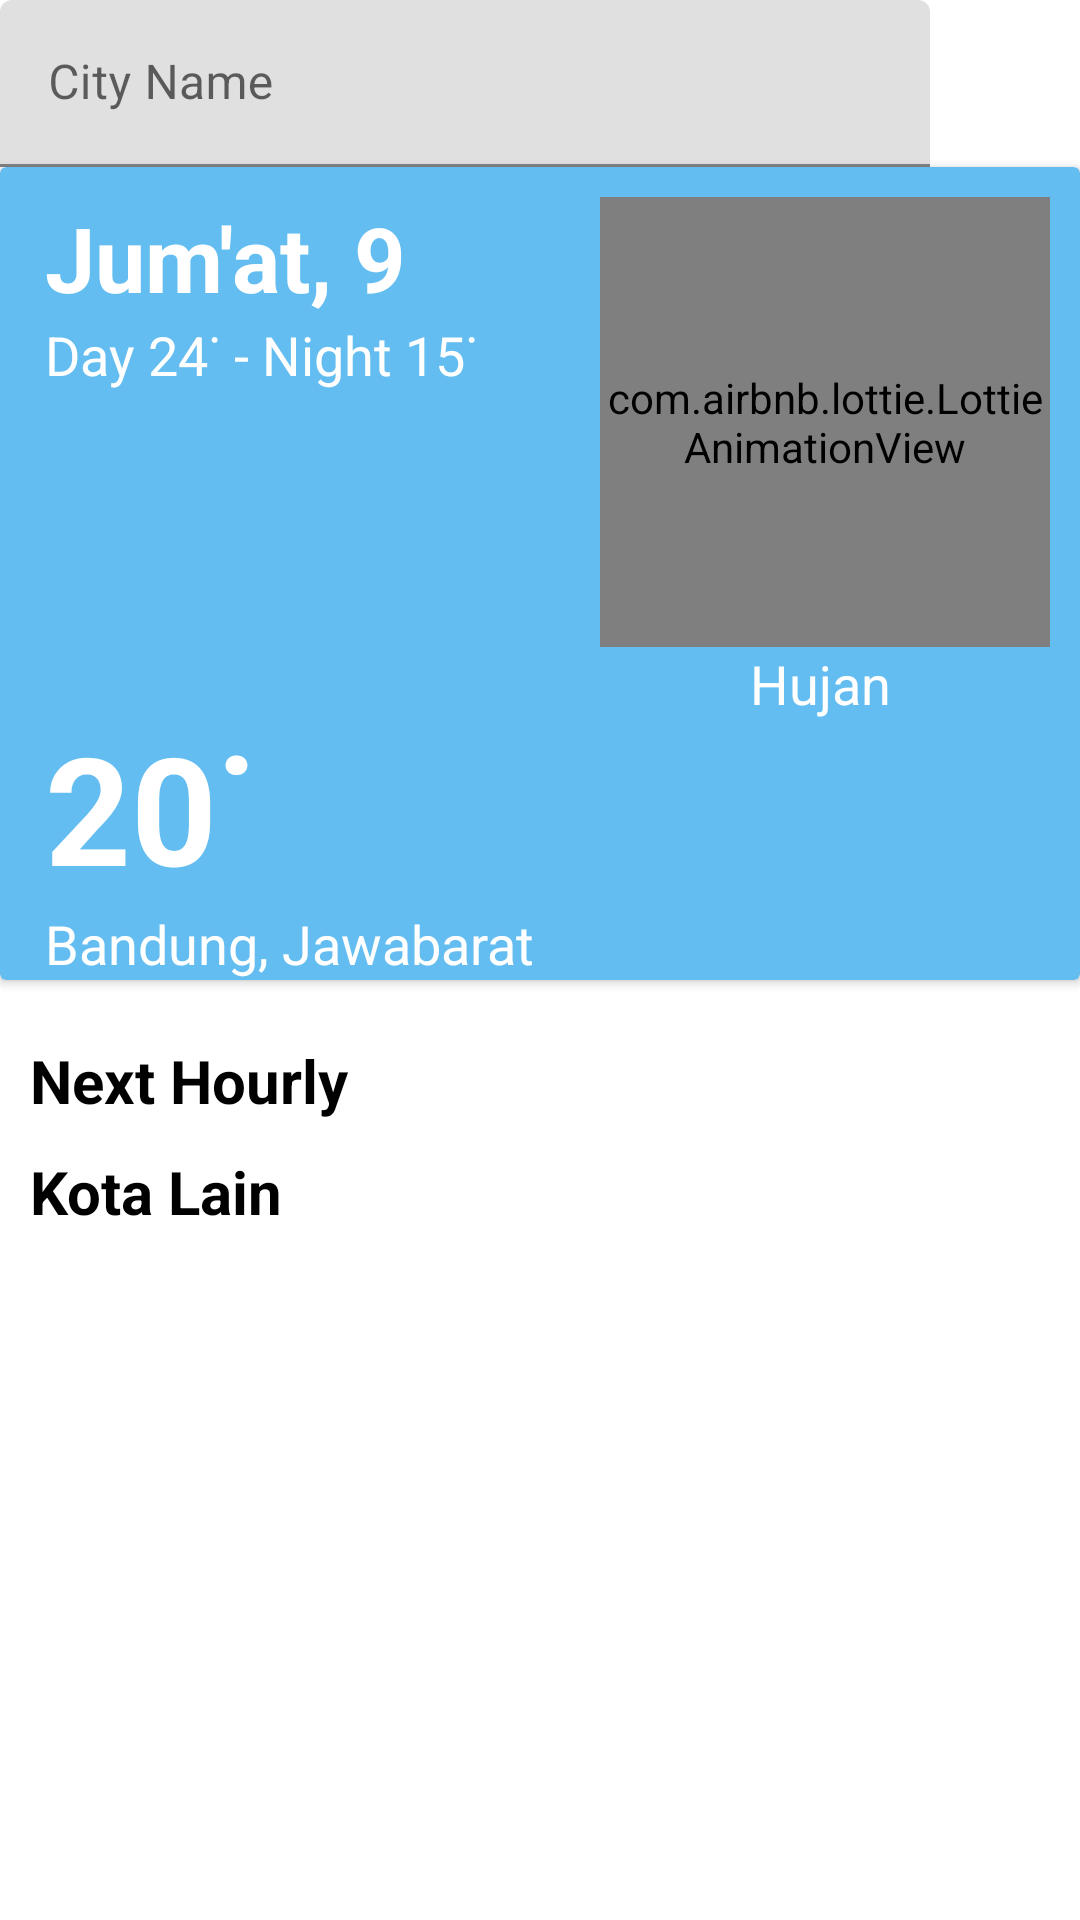

Here is an Android app screen rendered from its layout file. Give the layout XML and the strings, colors and styles it references.
<!-- AndroidManifest.xml: application theme Theme.TestPKL -->
<!-- res/layout/fragment_home.xml -->
<?xml version="1.0" encoding="utf-8"?>
<RelativeLayout xmlns:android="http://schemas.android.com/apk/res/android"
    xmlns:app="http://schemas.android.com/apk/res-auto"
    xmlns:tools="http://schemas.android.com/tools"
    android:layout_width="match_parent"
    android:layout_height="match_parent"
    android:fillViewport="true"
    tools:context=".HomeFragment">

    <androidx.core.widget.NestedScrollView
        android:layout_width="match_parent"
        android:layout_height="match_parent">

        <LinearLayout
            android:layout_width="match_parent"
            android:layout_height="match_parent"
            android:orientation="vertical">

            <LinearLayout
                android:layout_width="match_parent"
                android:layout_height="wrap_content"
                android:background="#FFFFFF"
                android:orientation="horizontal">

                <com.google.android.material.textfield.TextInputLayout
                    android:layout_width="match_parent"
                    android:layout_height="wrap_content"
                    android:layout_weight="1"
                    android:background="#55FFFFFF"
                    app:endIconMode="clear_text">

                    <com.google.android.material.textfield.TextInputEditText
                        android:id="@+id/edit_city_name"
                        android:layout_width="match_parent"
                        android:layout_height="wrap_content"
                        android:hint="City Name"
                        android:inputType="text"
                        android:lines="1"
                        android:maxLines="1" />

                </com.google.android.material.textfield.TextInputLayout>

                <ImageView
                    android:id="@+id/img_search_city"
                    android:layout_width="50dp"
                    android:layout_height="match_parent"
                    android:padding="10dp"
                    android:src="@drawable/ic_baseline_search_24" />

            </LinearLayout>

            <androidx.cardview.widget.CardView
                android:layout_width="match_parent"
                android:layout_height="wrap_content"
                android:layout_marginBottom="10dp"
                app:cardBackgroundColor="@color/SecondaryColor">

                <LinearLayout
                    android:id="@+id/detailatas"
                    android:layout_width="wrap_content"
                    android:layout_height="wrap_content"
                    android:layout_marginStart="15dp"
                    android:layout_marginTop="10dp"
                    android:orientation="vertical">

                    <TextView
                        android:id="@+id/date"
                        android:layout_width="match_parent"
                        android:layout_height="wrap_content"
                        android:layout_gravity="left|bottom"
                        android:text="Jum'at, 9 Juni"
                        android:textColor="@color/white"
                        android:textSize="30dp"
                        android:textStyle="bold" />

                    <TextView
                        android:id="@+id/rangeSuhu"
                        android:layout_width="wrap_content"
                        android:layout_height="wrap_content"
                        android:gravity="center"
                        android:text="Day 24˙ - Night 15˙"
                        android:textColor="@android:color/white"
                        android:textSize="18sp" />
                </LinearLayout>

                <LinearLayout
                    android:id="@+id/detailsamping"
                    android:layout_width="wrap_content"
                    android:layout_height="wrap_content"
                    android:layout_gravity="top|right"
                    android:layout_marginStart="15dp"
                    android:layout_marginTop="10dp"
                    android:orientation="vertical">

                    <com.airbnb.lottie.LottieAnimationView
                        android:id="@+id/iconTemp"
                        android:layout_width="150dp"
                        android:layout_height="150dp"
                        android:layout_marginEnd="10dp"
                        app:lottie_autoPlay="true"
                        app:lottie_loop="true" />

                    <TextView
                        android:id="@+id/descCuaca"
                        android:layout_width="wrap_content"
                        android:layout_height="wrap_content"
                        android:layout_marginLeft="50dp"
                        android:text="Hujan"
                        android:textColor="@android:color/white"
                        android:textSize="18sp" />
                </LinearLayout>

                <LinearLayout
                    android:id="@+id/detailbawah"
                    android:layout_width="wrap_content"
                    android:layout_height="wrap_content"
                    android:layout_marginStart="15dp"
                    android:layout_marginTop="180dp"
                    android:orientation="vertical">

                    <TextView
                        android:id="@+id/suhu"
                        android:layout_width="match_parent"
                        android:layout_height="wrap_content"
                        android:layout_gravity="left|bottom"
                        android:text="20˙"
                        android:textColor="@android:color/white"
                        android:textSize="50dp"
                        android:textStyle="bold" />

                    <TextView
                        android:id="@+id/tvDate"
                        android:layout_width="wrap_content"
                        android:layout_height="wrap_content"
                        android:gravity="center"
                        android:text="Bandung, Jawabarat"
                        android:textColor="@android:color/white"
                        android:textSize="18sp" />
                </LinearLayout>
            </androidx.cardview.widget.CardView>

            <TextView
                android:layout_width="wrap_content"
                android:layout_height="wrap_content"
                android:layout_marginStart="10dp"
                android:layout_marginTop="10dp"
                android:text="Next Hourly"
                android:textColor="@android:color/black"
                android:textSize="20sp"
                android:textStyle="bold" />

            <androidx.recyclerview.widget.RecyclerView
                android:id="@+id/rvListWeather"
                android:layout_width="match_parent"
                android:layout_height="match_parent" />

            <TextView
                android:layout_width="wrap_content"
                android:layout_height="wrap_content"
                android:layout_marginStart="10dp"
                android:layout_marginTop="10dp"
                android:text="Kota Lain"
                android:textColor="@android:color/black"
                android:textSize="20sp"
                android:textStyle="bold" />

            <androidx.recyclerview.widget.RecyclerView
                android:id="@+id/rvListWeatherCity"
                android:layout_width="match_parent"
                android:layout_height="match_parent" />

        </LinearLayout>

    </androidx.core.widget.NestedScrollView>


</RelativeLayout>
<!-- resources referenced by this layout -->
<resources>
  <color name="SecondaryColor">#63BDF0</color>
  <color name="white">#FFFFFFFF</color>
  <style name="Theme.TestPKL" parent="Theme.MaterialComponents.DayNight.DarkActionBar">
          
          <item name="colorPrimary">@color/PrimaryColor</item>
          <item name="colorPrimaryVariant">@color/SecondaryColor</item>
          <item name="colorOnPrimary">@color/white</item>
          
          <item name="colorSecondary">@color/teal_200</item>
          <item name="colorSecondaryVariant">@color/teal_700</item>
          <item name="colorOnSecondary">@color/black</item>
          
          <item name="android:statusBarColor" tools:targetApi="l">?attr/colorPrimaryVariant</item>
          
      </style>
  <color name="PrimaryColor">#005F8A</color>
  <color name="teal_200">#FF03DAC5</color>
  <color name="teal_700">#FF018786</color>
  <color name="black">#FF000000</color>
</resources>
